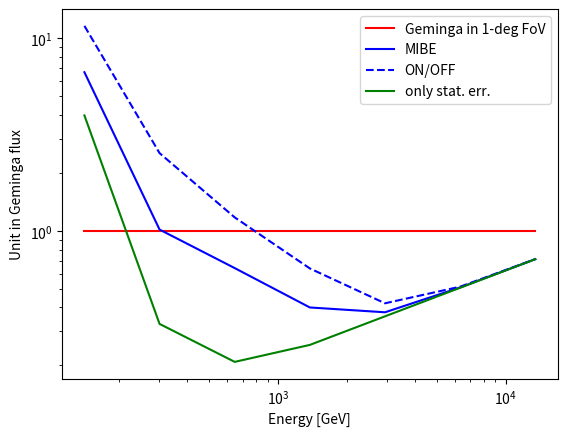

Python code for this plot: (Note: this script raises an exception after producing the figure.)
import matplotlib
matplotlib.use('Agg')
import numpy as np
import matplotlib.cm as cm
import matplotlib.pyplot as plt
from scipy.interpolate import interp1d


delta = 0.33
log_energy = np.arange(2.15, 4.15, delta) # energy in GeV
energy = pow(10.,log_energy)
eff_area_const = 10000.*(12.6*100.*100.) #cm^2
eff_area = np.piecewise(energy, [energy>=100,energy>=214,energy>=457,energy>=1000], [67.0798*10000.,19522.2*10000.,95972.3*10000.,126646*10000.])
bkg_rate = 1e-12*19.4*pow(energy/1000.,-3.5)*3600. # per hour per 2 degree FoV
crab_rate = 1e-12*37.5*pow(energy/1000.,-2.5)*3600.
time = 100. # exposure in hours

angular_radius = 1.5
geminga_rate = 1e-12*3.5*pow(energy/1000.,-2.2)*3600. #geminga
#angular_radius = 1.0
#geminga_rate = 1e-12*4.23*pow(energy/1000.,-2.2)*3600. #J1908

N_CR = eff_area*bkg_rate*time*(angular_radius*angular_radius)/(2.*2.)
Err_CR_Stat = pow(N_CR,0.5)

crab_percent = 0.1
N_gamma_Crab10 = eff_area*crab_rate*crab_percent*time
N_gamma_Geminga = eff_area*geminga_rate*time
N_normalization = eff_area*geminga_rate*time
#N_normalization = eff_area*crab_rate*crab_percent*time
Err_CR_Stat = pow(N_CR,0.5)

scale_index = 0.

Relative_Syst = [0.027,0.013,0.022,0.030]
#Err_CR_Syst = N_CR*0.01
Err_CR_Syst = N_CR*np.piecewise(energy, [energy>=100,energy>=214,energy>=457,energy>=1000], Relative_Syst)
Limit = 5.0*pow(Err_CR_Syst*Err_CR_Syst+Err_CR_Stat*Err_CR_Stat,0.5)*pow(energy,scale_index)
Limit_Smooth = interp1d(energy, Limit, kind='cubic')
Limit_Err = 1.0*pow(Err_CR_Stat*Err_CR_Stat,0.5)*pow(energy,scale_index)
Limit_Err_Smooth = interp1d(energy, Limit_Err, kind='cubic')

Relative_Syst = [0.055,0.034,0.042,0.057]
#Err_CR_Syst = N_CR*0.03
Err_CR_Syst = N_CR*np.piecewise(energy, [energy>=100,energy>=214,energy>=457,energy>=1000], Relative_Syst)
Limit_Init = 5.0*pow(Err_CR_Syst*Err_CR_Syst+Err_CR_Stat*Err_CR_Stat,0.5)*pow(energy,scale_index)
Limit_Init_Smooth = interp1d(energy, Limit_Init, kind='cubic')

Limit_Stat = 5.0*pow(Err_CR_Stat*Err_CR_Stat,0.5)*pow(energy,scale_index)
Limit_Stat_Smooth = interp1d(energy, Limit_Stat, kind='cubic')

fig, ax = plt.subplots()
#plt.plot(energy, N_gamma_Crab10*pow(energy,scale_index), color='r', linestyle='dashed', label='10% Crab in 1-deg FoV')
plt.plot(energy, N_gamma_Geminga*pow(energy,scale_index)/N_normalization, color='r', label='Geminga in 1-deg FoV')
plt.plot(energy, Limit/N_normalization, color='b', label='MIBE')
plt.plot(energy, Limit_Init/N_normalization, color='b',linestyle='dashed', label='ON/OFF')
plt.plot(energy, Limit_Stat/N_normalization, color='g', label='only stat. err.')
#plt.xlim(214., 10000.)
ax.axis('on')
ax.set_xlabel('Energy [GeV]')
ax.set_ylabel('Unit in Geminga flux')
ax.legend(loc='best')
ax.set_xscale('log')
ax.set_yscale('log')
plt.savefig("output_plots/Exclusion.png")

